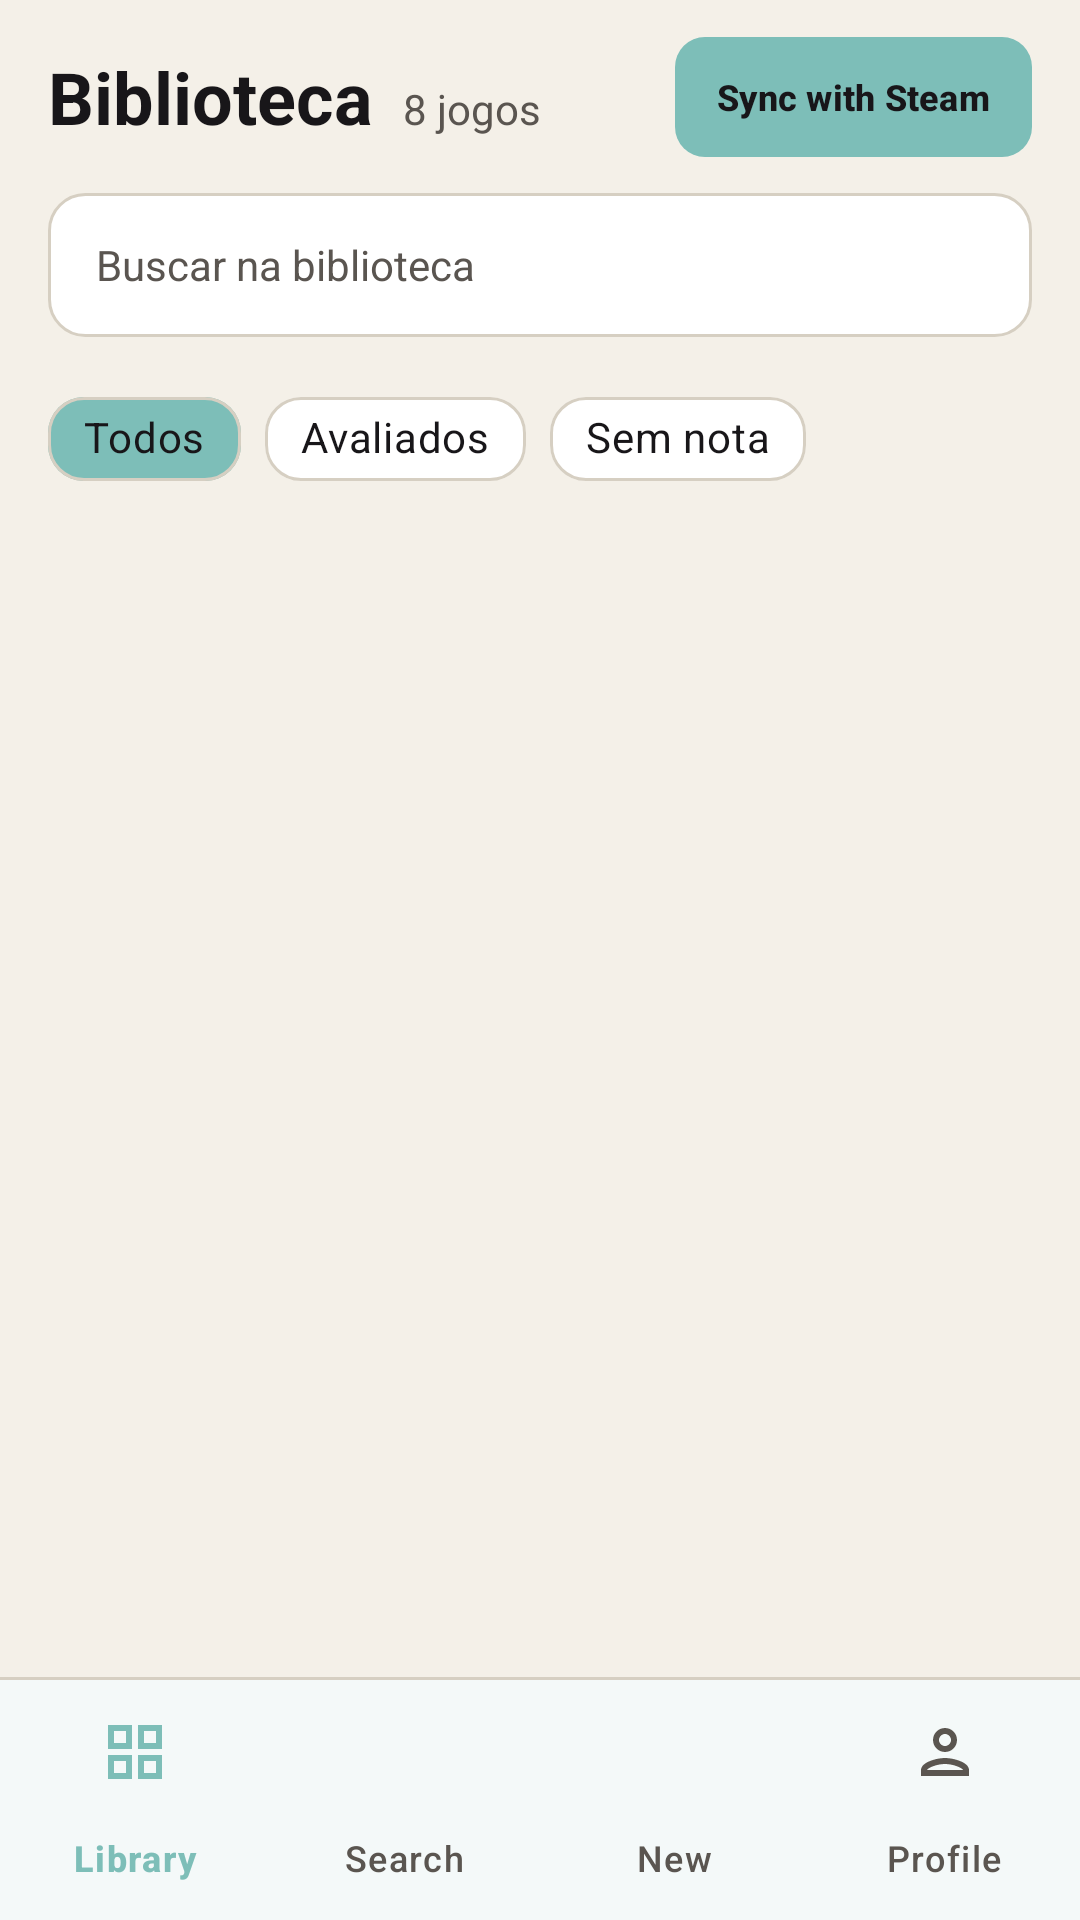

This screen was rendered from an Android layout file. Write that file and the resources it references.
<!-- AndroidManifest.xml: application theme Theme.GameVault -->
<!-- res/layout/activity_main.xml -->
<?xml version="1.0" encoding="utf-8"?>
<androidx.constraintlayout.widget.ConstraintLayout
    xmlns:android="http://schemas.android.com/apk/res/android"
    xmlns:app="http://schemas.android.com/apk/res-auto"
    android:layout_width="match_parent"
    android:layout_height="match_parent"
    android:background="@color/fundo">

    <TextView
        android:id="@+id/tvTituloBiblioteca"
        android:layout_width="wrap_content"
        android:layout_height="wrap_content"
        android:layout_marginStart="16dp"
        android:layout_marginTop="16dp"
        android:text="Biblioteca"
        android:textColor="@color/texto_primario"
        android:textSize="24sp"
        android:textStyle="bold"
        app:layout_constraintStart_toStartOf="parent"
        app:layout_constraintTop_toTopOf="parent" />

    <TextView
        android:id="@+id/tvContagemJogos"
        android:layout_width="wrap_content"
        android:layout_height="wrap_content"
        android:layout_marginStart="10dp"
        android:text="8 jogos"
        android:textColor="@color/texto_secundario"
        android:textSize="14sp"
        app:layout_constraintBaseline_toBaselineOf="@id/tvTituloBiblioteca"
        app:layout_constraintStart_toEndOf="@id/tvTituloBiblioteca" />

    <com.google.android.material.button.MaterialButton
        android:id="@+id/btnSync"
        android:layout_width="wrap_content"
        android:layout_height="40dp"
        android:layout_marginEnd="16dp"
        android:insetTop="0dp"
        android:insetBottom="0dp"
        android:paddingHorizontal="14dp"
        android:text="@string/sync_steam"
        android:textAllCaps="false"
        android:textColor="@color/cor_sobre_primaria"
        android:textSize="12sp"
        android:textStyle="bold"
        app:backgroundTint="@color/cor_primaria"
        app:cornerRadius="10dp"
        app:layout_constraintBottom_toBottomOf="@id/tvTituloBiblioteca"
        app:layout_constraintEnd_toEndOf="parent"
        app:layout_constraintTop_toTopOf="@id/tvTituloBiblioteca" />

    <EditText
        android:id="@+id/etBuscar"
        android:layout_width="0dp"
        android:layout_height="48dp"
        android:layout_marginHorizontal="16dp"
        android:layout_marginTop="16dp"
        android:background="@drawable/bg_busca"
        android:hint="Buscar na biblioteca"
        android:imeOptions="actionSearch"
        android:inputType="text"
        android:maxLines="1"
        android:paddingHorizontal="16dp"
        android:textColor="@color/texto_primario"
        android:textColorHint="@color/texto_secundario"
        android:textSize="14sp"
        app:layout_constraintEnd_toEndOf="parent"
        app:layout_constraintStart_toStartOf="parent"
        app:layout_constraintTop_toBottomOf="@id/tvTituloBiblioteca" />

    <com.google.android.material.chip.ChipGroup
        android:id="@+id/chipGroupFiltro"
        android:layout_width="0dp"
        android:layout_height="wrap_content"
        android:layout_marginHorizontal="16dp"
        android:layout_marginTop="12dp"
        app:chipSpacingHorizontal="8dp"
        app:layout_constraintEnd_toEndOf="parent"
        app:layout_constraintStart_toStartOf="parent"
        app:layout_constraintTop_toBottomOf="@id/etBuscar"
        app:selectionRequired="true"
        app:singleSelection="true">

        <com.google.android.material.chip.Chip
            android:id="@+id/chipTodos"
            style="@style/Widget.MaterialComponents.Chip.Choice"
            android:layout_width="wrap_content"
            android:layout_height="44dp"
            android:checked="true"
            android:text="Todos"
            android:textColor="@color/selector_chip_texto"
            android:textStyle="bold"
            app:chipBackgroundColor="@color/selector_chip_fundo"
            app:chipCornerRadius="12dp"
            app:chipStrokeColor="@color/borda"
            app:chipStrokeWidth="1dp" />

        <com.google.android.material.chip.Chip
            android:id="@+id/chipAvaliados"
            style="@style/Widget.MaterialComponents.Chip.Choice"
            android:layout_width="wrap_content"
            android:layout_height="44dp"
            android:text="Avaliados"
            android:textColor="@color/selector_chip_texto"
            android:textStyle="bold"
            app:chipBackgroundColor="@color/selector_chip_fundo"
            app:chipCornerRadius="12dp"
            app:chipStrokeColor="@color/borda"
            app:chipStrokeWidth="1dp" />

        <com.google.android.material.chip.Chip
            android:id="@+id/chipSemNota"
            style="@style/Widget.MaterialComponents.Chip.Choice"
            android:layout_width="wrap_content"
            android:layout_height="44dp"
            android:text="Sem nota"
            android:textColor="@color/selector_chip_texto"
            android:textStyle="bold"
            app:chipBackgroundColor="@color/selector_chip_fundo"
            app:chipCornerRadius="12dp"
            app:chipStrokeColor="@color/borda"
            app:chipStrokeWidth="1dp" />

    </com.google.android.material.chip.ChipGroup>

    <androidx.recyclerview.widget.RecyclerView
        android:id="@+id/recyclerGames"
        android:layout_width="0dp"
        android:layout_height="0dp"
        android:layout_marginTop="12dp"
        android:clipToPadding="false"
        android:paddingHorizontal="10dp"
        android:paddingBottom="16dp"
        app:layoutManager="androidx.recyclerview.widget.GridLayoutManager"
        app:layout_constraintBottom_toTopOf="@id/dividerBottomNav"
        app:layout_constraintEnd_toEndOf="parent"
        app:layout_constraintStart_toStartOf="parent"
        app:layout_constraintTop_toBottomOf="@id/chipGroupFiltro"
        app:spanCount="2" />

    <View
        android:id="@+id/dividerBottomNav"
        android:layout_width="0dp"
        android:layout_height="1dp"
        android:background="@color/borda"
        app:layout_constraintBottom_toTopOf="@id/bottomNavigation"
        app:layout_constraintEnd_toEndOf="parent"
        app:layout_constraintStart_toStartOf="parent" />

    <com.google.android.material.bottomnavigation.BottomNavigationView
        android:id="@+id/bottomNavigation"
        android:layout_width="0dp"
        android:layout_height="wrap_content"
        android:background="@color/superficie"
        app:itemActiveIndicatorStyle="@null"
        app:itemIconTint="@color/selector_bottom_nav"
        app:itemTextColor="@color/selector_bottom_nav"
        app:labelVisibilityMode="labeled"
        app:layout_constraintBottom_toBottomOf="parent"
        app:layout_constraintEnd_toEndOf="parent"
        app:layout_constraintStart_toStartOf="parent"
        app:menu="@menu/menu_bottom_nav" />

</androidx.constraintlayout.widget.ConstraintLayout>
<!-- resources referenced by this layout -->
<resources>
  <color name="borda">#FFD6CFC2</color>
  <color name="cor_primaria">#FF7DBEB8</color>
  <color name="cor_sobre_primaria">#FF181619</color>
  <color name="fundo">#FFF4F0E8</color>
  <color name="superficie">#FFFFFFFF</color>
  <color name="texto_primario">#FF181619</color>
  <color name="texto_secundario">#FF5A5550</color>
  <!-- drawable bg_busca (drawable) -->
  <?xml version="1.0" encoding="utf-8"?>
  <shape xmlns:android="http://schemas.android.com/apk/res/android"
      android:shape="rectangle">
      <solid android:color="@color/superficie" />
      <corners android:radius="12dp" />
      <stroke
          android:width="1dp"
          android:color="@color/borda" />
  </shape>
  <string name="sync_steam">Sync with Steam</string>
  <style name="Theme.GameVault" parent="Base.Theme.GameVault" />
  <style name="Base.Theme.GameVault" parent="Theme.Material3.DayNight.NoActionBar">
          <item name="colorPrimary">@color/cor_primaria</item>
          <item name="colorOnPrimary">@color/cor_sobre_primaria</item>
          <item name="colorSecondary">@color/cor_secundaria</item>
          <item name="colorOnSecondary">@color/cor_sobre_secundaria</item>
          <item name="android:colorBackground">@color/fundo</item>
          <item name="colorSurface">@color/superficie</item>
          <item name="colorOnBackground">@color/texto_primario</item>
          <item name="colorOnSurface">@color/texto_primario</item>
          <item name="colorOutline">@color/borda</item>
      </style>
  <color name="cor_secundaria">#FFE32F21</color>
  <color name="cor_sobre_secundaria">#FFE4DED0</color>
</resources>
